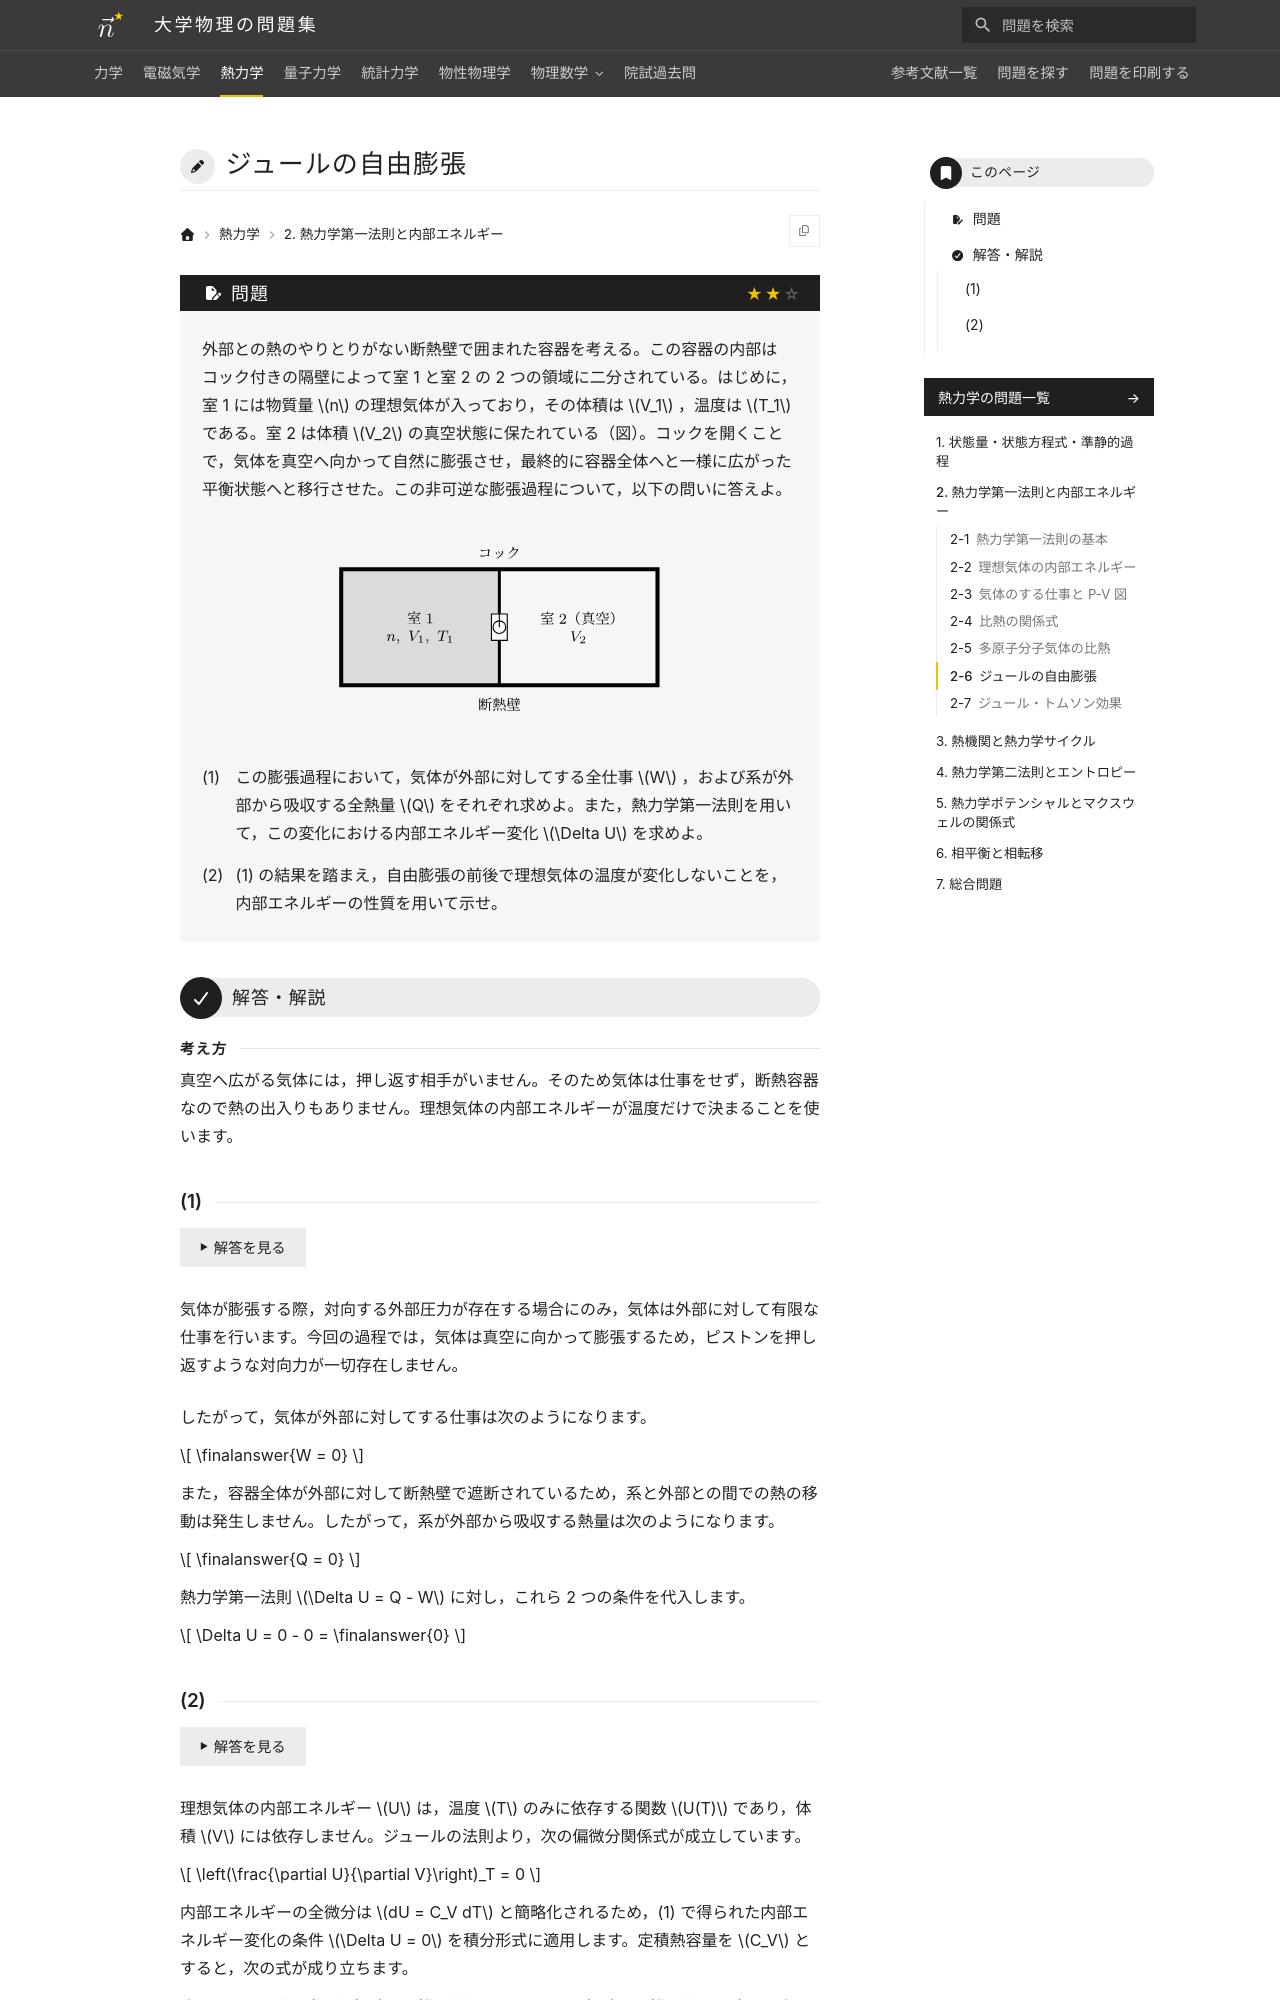

repository: Nanana-2/physics-site · page: 03thermodynamics/02/02_060/index.html · generator: mkdocs

---
tags:
  - 標準
---

# ジュールの自由膨張

## 問題
外部との熱のやりとりがない断熱壁で囲まれた容器を考える。この容器の内部はコック付きの隔壁によって室 1 と室 2 の 2 つの領域に二分されている。はじめに，室 1 には物質量 $n$ の理想気体が入っており，その体積は $V_1$ ，温度は $T_1$ である。室 2 は体積 $V_2$ の真空状態に保たれている（図）。コックを開くことで，気体を真空へ向かって自然に膨張させ，最終的に容器全体へと一様に広がった平衡状態へと移行させた。この非可逆な膨張過程について，以下の問いに答えよ。

<figure class="problem-figure" markdown>
![問題の図](../../assets/figures/thermodynamics/02_060-p-light.svg#only-light)
![問題の図](../../assets/figures/thermodynamics/02_060-p-dark.svg#only-dark)
</figure>

(1) この膨張過程において，気体が外部に対してする全仕事 $W$ ，および系が外部から吸収する全熱量 $Q$ をそれぞれ求めよ。また，熱力学第一法則を用いて，この変化における内部エネルギー変化 $\Delta U$ を求めよ。

(2) (1) の結果を踏まえ，自由膨張の前後で理想気体の温度が変化しないことを，内部エネルギーの性質を用いて示せ。

---

## 解答・解説

<div class="approach" markdown>
真空へ広がる気体には，押し返す相手がいません。そのため気体は仕事をせず，断熱容器なので熱の出入りもありません。理想気体の内部エネルギーが温度だけで決まることを使います。
</div>
